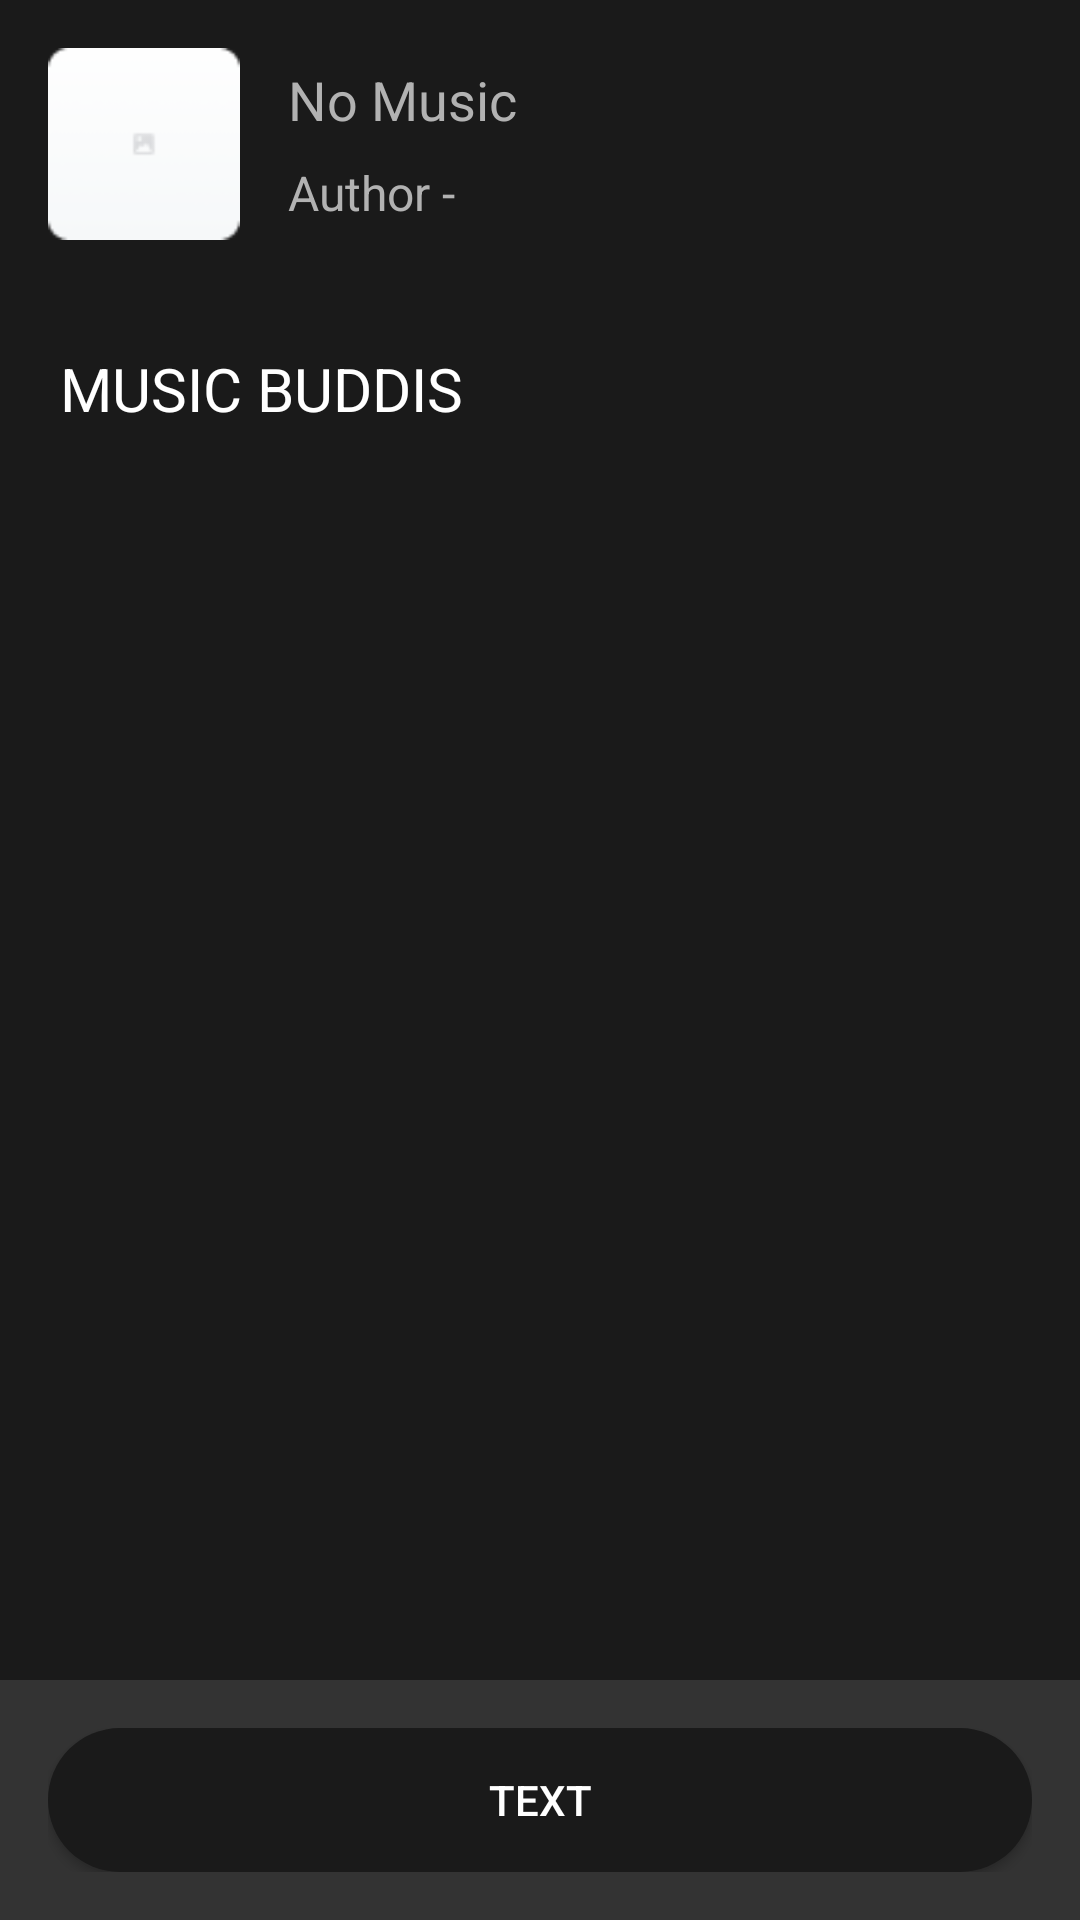

Produce the Android XML layout that renders to this screen, including the resource entries it uses.
<!-- AndroidManifest.xml: application theme Theme.AppCompat.Light.DarkActionBar -->
<!-- res/layout/activity_find_others.xml -->
<?xml version="1.0" encoding="utf-8"?>
<LinearLayout xmlns:android="http://schemas.android.com/apk/res/android"
    android:layout_width="match_parent"
    android:layout_height="match_parent"
    android:orientation="vertical"
    android:background="@color/background">

    <LinearLayout
        android:layout_width="match_parent"
        android:layout_height="wrap_content"
        android:orientation="horizontal"
        android:gravity="center_vertical"
        android:padding="16dp">

        <ImageView
            android:layout_width="64dp"
            android:layout_height="64dp"
            android:src="@drawable/default_music_img"
            android:id="@+id/musicImage"
            android:layout_marginEnd="16dp"/>

        <LinearLayout
            android:layout_width="0dp"
            android:layout_height="wrap_content"
            android:layout_weight="1"
            android:orientation="vertical">

            <TextView
                android:layout_width="wrap_content"
                android:layout_height="wrap_content"
                android:id="@+id/musicTitle"
                android:text="No Music"
                android:textSize="18sp"
                android:textColor="@color/blocked"
                android:layout_marginBottom="8dp"/>

            <TextView
                android:layout_width="wrap_content"
                android:layout_height="wrap_content"
                android:id="@+id/musicArtist"
                android:text="Author -"
                android:textSize="16sp"
                android:textColor="@color/blocked"/>
        </LinearLayout>
    </LinearLayout>

    <TextView
        android:id="@+id/musicBuddiesTitle"
        android:layout_width="match_parent"
        android:layout_height="wrap_content"
        android:padding="20dp"
        android:text="MUSIC BUDDIS"
        android:textColor="@color/white"
        android:textFontWeight="700"
        android:textSize="20dp" />

    <androidx.recyclerview.widget.RecyclerView
        android:id="@+id/buddyRecyclerView"
        android:padding="16dp"
        android:layout_weight="1"
        android:layout_width="match_parent"
        android:layout_height="wrap_content"
        android:layout_marginTop="16dp"
        />

    <include layout="@layout/footer_button"/>

</LinearLayout>
<!-- res/layout/footer_button.xml (included above) -->
<?xml version="1.0" encoding="utf-8"?>
<merge  xmlns:android="http://schemas.android.com/apk/res/android">
    <LinearLayout
        android:layout_width="match_parent"
        android:layout_height="wrap_content"
        android:background="@color/light_background"
        android:paddingHorizontal="16dp"
        android:paddingVertical="16dp"
        android:id="@+id/footer_button"
        android:gravity="center">

    <Button
        android:id="@+id/moveToDiaryButton"
        android:layout_width="match_parent"
        android:layout_height="wrap_content"
        android:background="@drawable/button_black_radious"
        android:text="Text"
        android:textColor="@color/white" />
    </LinearLayout>
</merge>
<!-- resources referenced by this layout -->
<resources>
  <color name="background">#1A1A1A</color>
  <color name="blocked">#B2B2B2</color>
  <color name="light_background">#333333</color>
  <color name="white">#FFFFFFFF</color>
  <!-- drawable button_black_radious (drawable) -->
  <?xml version="1.0" encoding="utf-8"?>
  <shape xmlns:android="http://schemas.android.com/apk/res/android"
      android:shape="rectangle" >
      <solid android:color="@color/background"/>
      <corners android:bottomRightRadius="24dp"
          android:bottomLeftRadius="24dp"
          android:topLeftRadius="24dp"
          android:topRightRadius="24dp"/>
  </shape>
  <!-- drawable default_music_img: png bitmap (drawable, 1026 bytes) -->
</resources>
